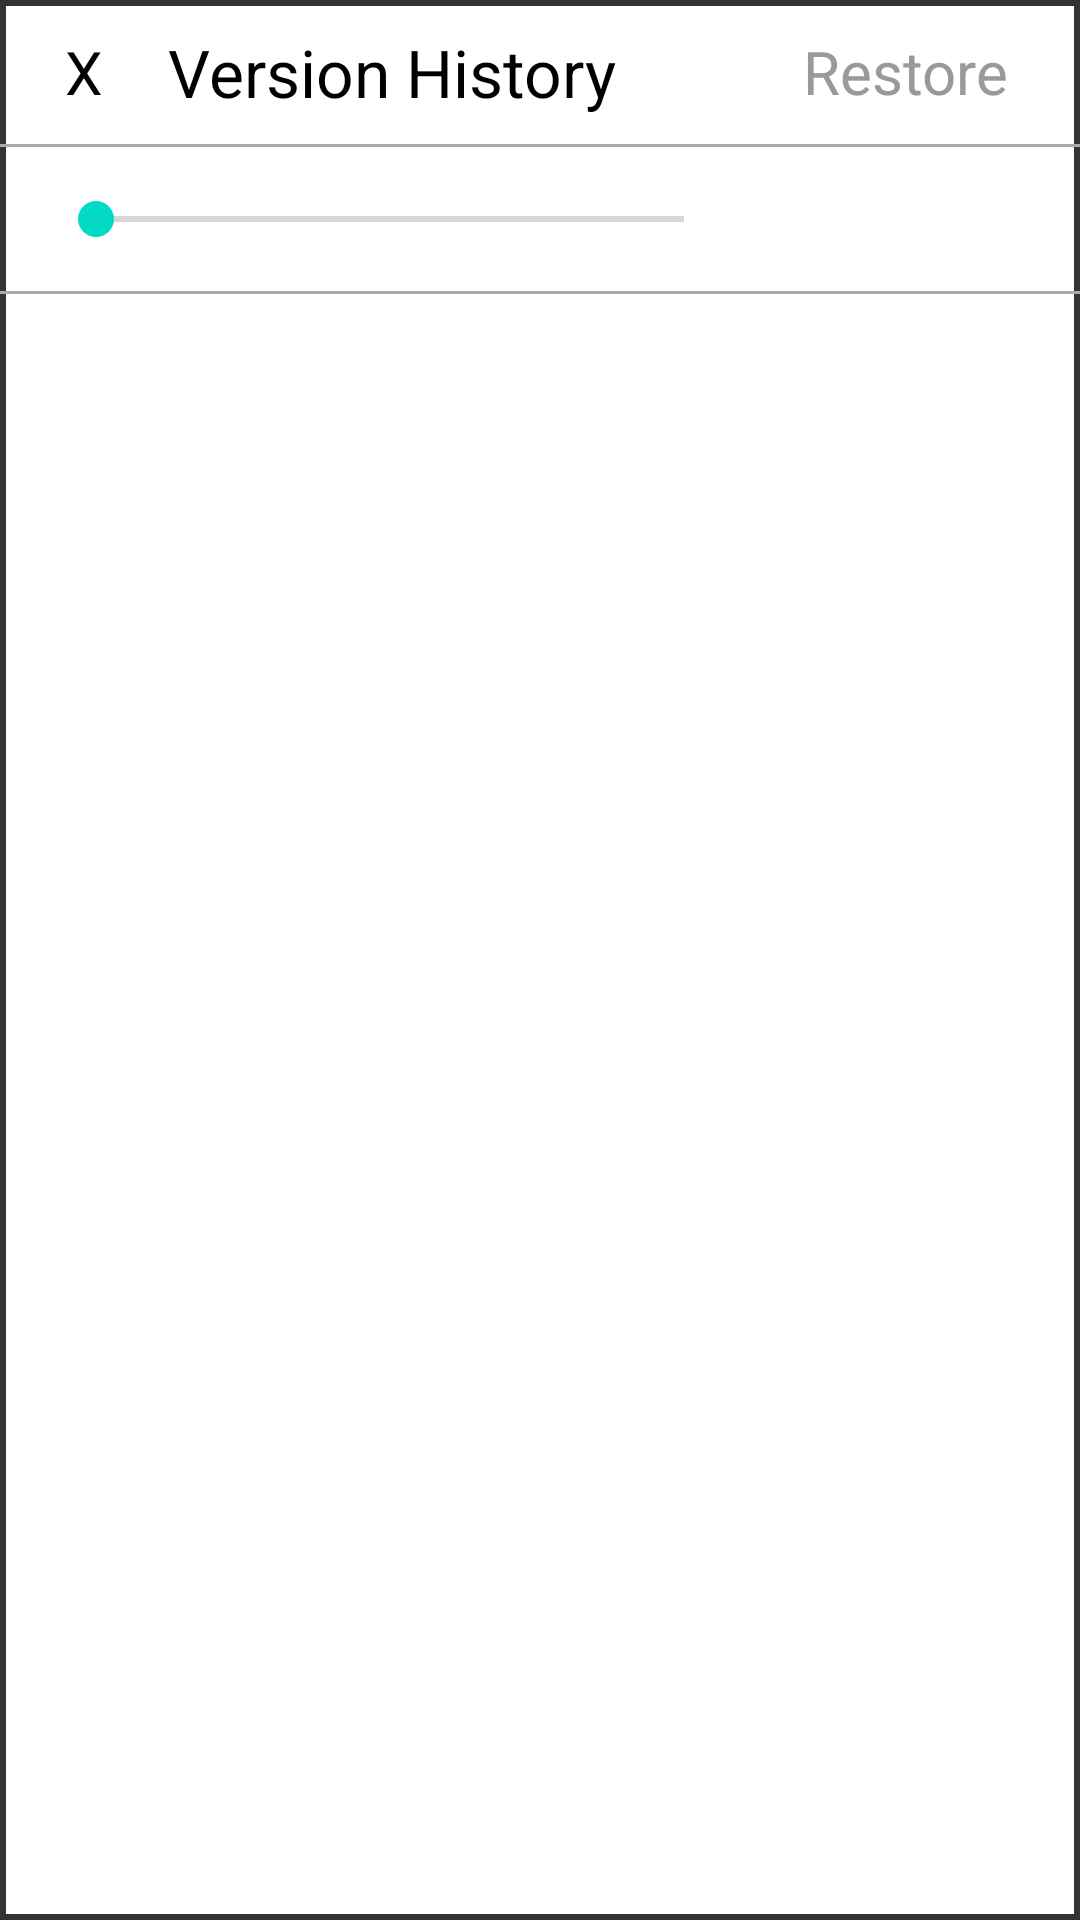

Here is an Android app screen rendered from its layout file. Give the layout XML and the strings, colors and styles it references.
<!-- AndroidManifest.xml: application theme Theme.Writer -->
<!-- res/layout/view_version_history_overlay.xml -->
<?xml version="1.0" encoding="utf-8"?>
<LinearLayout xmlns:android="http://schemas.android.com/apk/res/android"
    android:layout_width="match_parent"
    android:layout_height="match_parent"
    android:orientation="vertical"
    android:background="@drawable/bg_history_overlay">

    
    <LinearLayout
        android:layout_width="match_parent"
        android:layout_height="48dp"
        android:orientation="horizontal"
        android:gravity="center_vertical"
        android:paddingStart="8dp"
        android:paddingEnd="16dp">

        <TextView
            android:id="@+id/closeButton"
            android:layout_width="40dp"
            android:layout_height="40dp"
            android:gravity="center"
            android:text="X"
            android:textSize="20sp"
            android:textColor="@color/black"
            android:contentDescription="Close" />

        <TextView
            android:layout_width="0dp"
            android:layout_height="wrap_content"
            android:layout_weight="1"
            android:text="Version History"
            android:textSize="22sp"
            android:textColor="@color/black"
            android:paddingStart="8dp" />

        <TextView
            android:id="@+id/restoreButton"
            android:layout_width="wrap_content"
            android:layout_height="wrap_content"
            android:text="Restore"
            android:textSize="20sp"
            android:textColor="#999999"
            android:paddingStart="16dp"
            android:paddingEnd="8dp"
            android:paddingTop="8dp"
            android:paddingBottom="8dp"
            android:enabled="false" />
    </LinearLayout>

    <View
        android:layout_width="match_parent"
        android:layout_height="1dp"
        android:background="#AAAAAA" />

    
    <LinearLayout
        android:layout_width="match_parent"
        android:layout_height="48dp"
        android:orientation="horizontal"
        android:gravity="center_vertical"
        android:paddingStart="16dp"
        android:paddingEnd="16dp">

        <SeekBar
            android:id="@+id/timelineSeekBar"
            android:layout_width="0dp"
            android:layout_height="wrap_content"
            android:layout_weight="1"
            android:max="0"
            android:progress="0" />

        <TextView
            android:id="@+id/timestampLabel"
            android:layout_width="100dp"
            android:layout_height="wrap_content"
            android:textSize="14sp"
            android:textColor="@color/black"
            android:fontFamily="monospace"
            android:gravity="end"
            android:paddingStart="8dp" />
    </LinearLayout>

    <View
        android:layout_width="match_parent"
        android:layout_height="1dp"
        android:background="#AAAAAA" />

    
    <ScrollView
        android:layout_width="match_parent"
        android:layout_height="0dp"
        android:layout_weight="1">

        <LinearLayout
            android:id="@+id/sessionContainer"
            android:layout_width="match_parent"
            android:layout_height="wrap_content"
            android:orientation="vertical"
            android:paddingTop="4dp"
            android:paddingBottom="4dp" />
    </ScrollView>

</LinearLayout>
<!-- resources referenced by this layout -->
<resources>
  <!-- drawable bg_history_overlay (drawable) -->
  <?xml version="1.0" encoding="utf-8"?>
  <layer-list xmlns:android="http://schemas.android.com/apk/res/android">
      <item>
          <shape android:shape="rectangle">
              <solid android:color="@android:color/white" />
              <stroke android:width="2dp" android:color="#333333" />
          </shape>
      </item>
  </layer-list>
  <style name="Theme.Writer" parent="Theme.MaterialComponents.Light.NoActionBar">
          <item name="colorPrimary">@color/black</item>
          <item name="colorOnPrimary">@color/white</item>
          <item name="android:windowBackground">@color/white</item>
          <item name="android:statusBarColor">@color/white</item>
          <item name="android:windowLightStatusBar">true</item>
      </style>
  <!-- not gathered from this repository: default colours our renderer supplied (Android Studio template values) -->
  <color name="black">#FF000000</color>
  <color name="white">#FFFFFFFF</color>
</resources>
